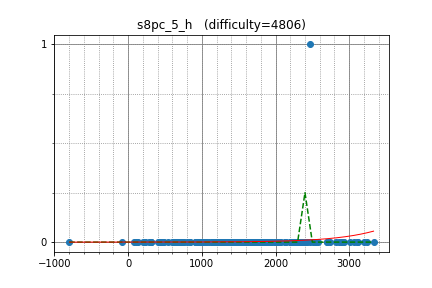

Source data for this figure (header and first rows):
japlj, 3124.344985, 0
WA_TLE, 2826, 0
dreamoon, 3196, 0
tomerun, 2887, 0
riantkb, 2536, 0
ei13333, 2312, 0
Kmcode, 2551, 0
tanzaku, 2275, 0
uwi, 3068, 0
iwashi31, 2031, 0
btk15049, 2473, 1
kotamanegi, 2036, 0
machy, 2038, 0
ats5515, 2429, 0
kobae964, 2742, 0
treeone, 1894, 0
natsugiri, 2921, 0
kopricky, 1787, 0
kzyKT, 1999, 0
latte0119, 2924, 0
nwin, 2257, 0
khokho, 2270, 0
BaKIn, 2382, 0
mamekin, 2508, 0
dynamicI, 1223, 0
ynymxiaolongbao, 2007, 0
drken, 2248, 0
packer_jp, 1694, 0
physics0523, 1894, 0
Pulmn, 2380, 0
yoshnary, 1438, 0
autumn_eel, 1757, 0
TangentDay, 2419, 0
nebukuro09, 2023, 0
dragoon, 2695, 0
yaketake08, 2209, 0
dorijanko, 1449, 0
sumoooru, 2031, 0
merom686, 1930, 0
masa002, 1677, 0
cirno3153, 1813, 0
moko_freedom, 1507, 0
leaf1415, 2029, 0
kazunetakahashi, 2124, 0
ts_, 1447, 0
sidebook37, 1696, 0
torisasami, 1227, 0
kurenai3110, 1897, 0
somq14, 1812, 0
Hasan0540, 2196, 0
satanic0258, 2273, 0
ngkan146, 2200, 0
gasin, 2384, 0
maze1230, 1936, 0
Jeffrey, 2225, 0
logicmachine, 2573, 0
kmjp, 3009, 0
abc050, 2128, 0
kogumakoguma, 1636, 0
sheyasutaka, 1895, 0
hoget157, 2468, 0
... 147 more rows
